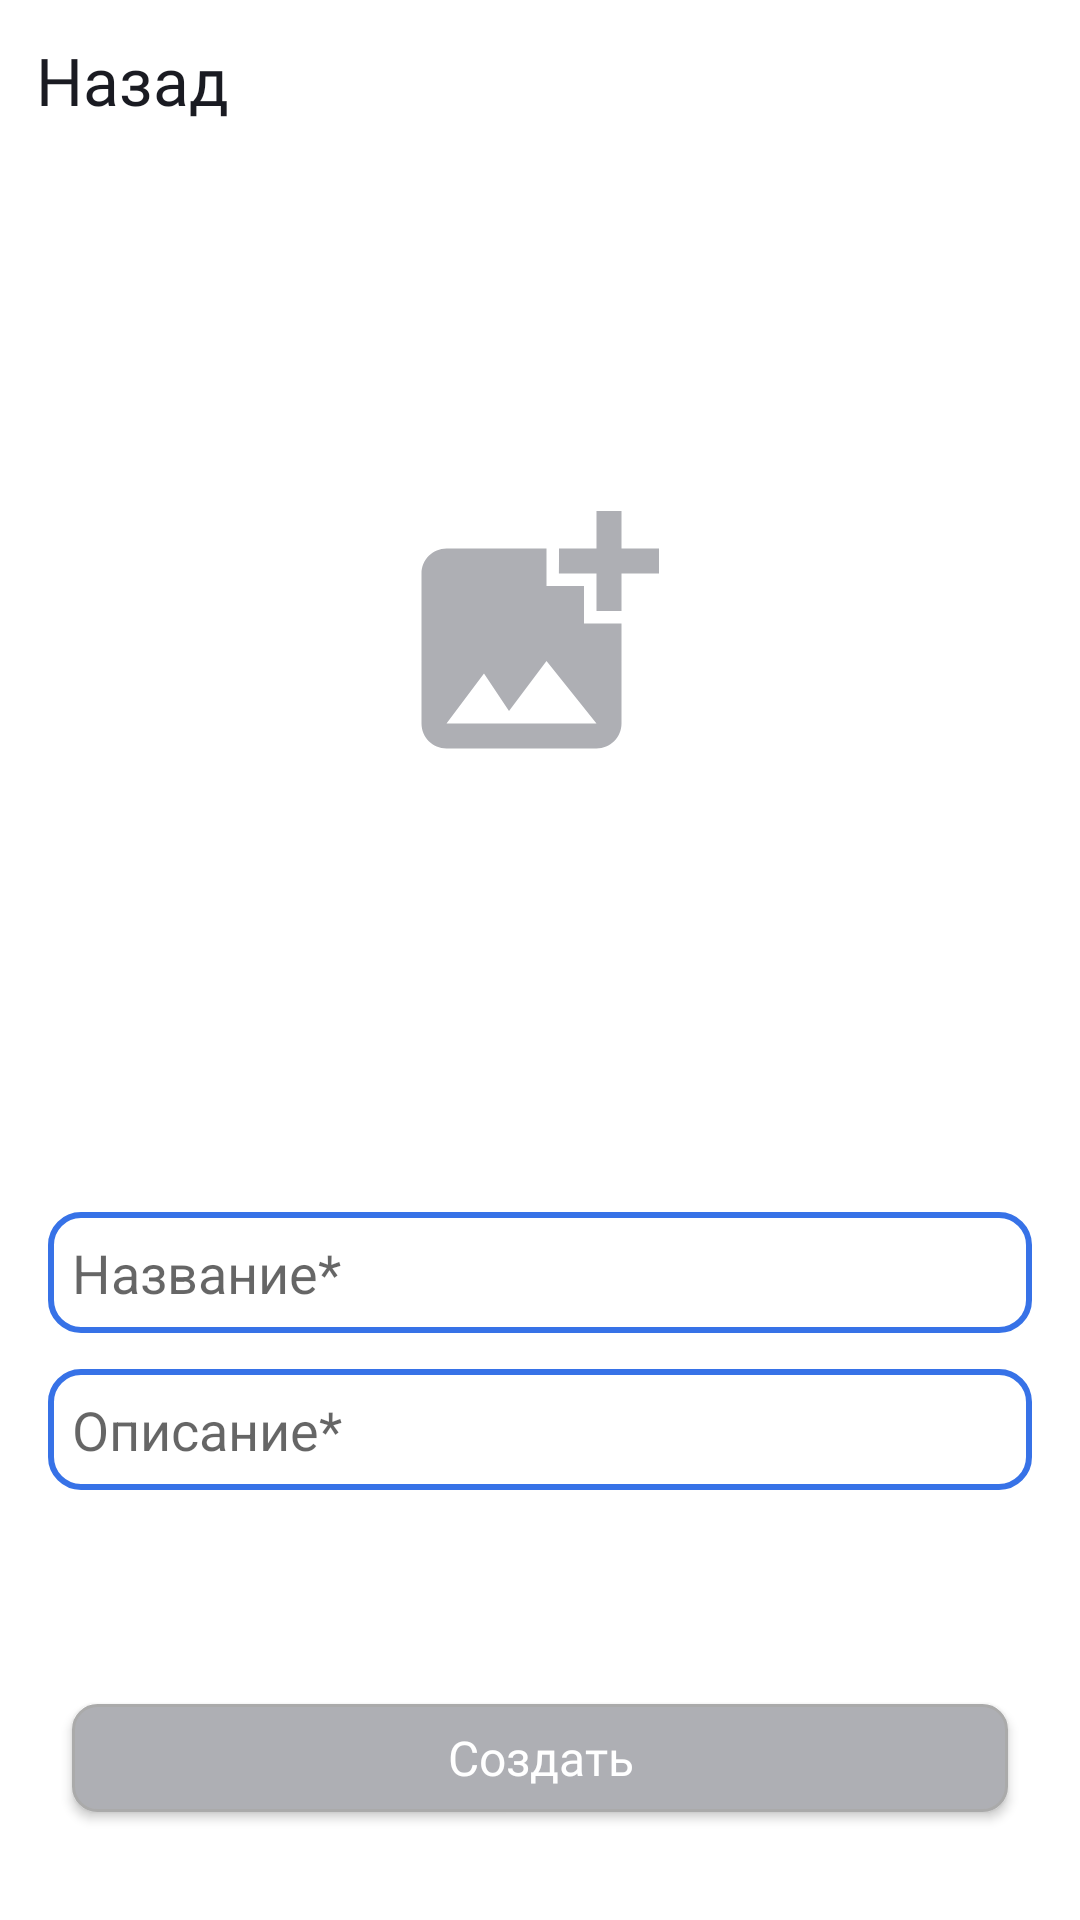

The Android layout XML behind this screen, and the referenced resources:
<!-- AndroidManifest.xml: application theme Theme.MyApp -->
<!-- res/layout/fragment_create_playlist.xml -->
<?xml version="1.0" encoding="utf-8"?>
<RelativeLayout xmlns:android="http://schemas.android.com/apk/res/android"
    xmlns:app="http://schemas.android.com/apk/res-auto"
    android:layout_width="match_parent"
    android:layout_height="match_parent">

    <Button
        android:id="@+id/backButton"
        style="@style/GoBackButtons"
        android:layout_height="wrap_content"
        android:layout_alignParentStart="true"
        android:layout_alignParentTop="true"
        android:layout_alignParentEnd="true"
        android:layout_marginStart="0dp"
        android:layout_marginTop="0dp"
        android:layout_marginEnd="0dp"
        android:contentDescription="@string/button_back"
        android:text="@string/button_back"
        app:layout_constraintStart_toStartOf="parent"
        app:layout_constraintTop_toTopOf="parent" />

    <androidx.cardview.widget.CardView
        android:id="@+id/containerImageView"
        android:layout_width="@dimen/dp300"
        android:layout_height="@dimen/dp300"
        android:layout_alignParentStart="true"
        android:layout_alignParentTop="true"
        android:layout_alignParentEnd="true"
        android:layout_marginHorizontal="@dimen/dp24"
        android:layout_marginTop="60dp"
        app:cardBackgroundColor="@android:color/transparent"
        app:cardCornerRadius="8dp"
        app:cardElevation="0dp"
        app:layout_constraintDimensionRatio="h,1:1"
        app:layout_constraintEnd_toEndOf="parent"
        app:layout_constraintStart_toStartOf="parent"
        app:layout_constraintTop_toBottomOf="@id/backButton">

        <ImageView
            android:id="@+id/coverImageView"
            android:layout_width="match_parent"
            android:layout_height="match_parent"
            android:background="@drawable/util_doted_line"
            android:clickable="true"
            android:contentDescription="@string/image_select"
            android:scaleType="centerInside"
            android:src="@drawable/add_pctr_for_play_list" />
    </androidx.cardview.widget.CardView>

    <EditText
        android:id="@+id/editTextTitle"
        android:layout_width="match_parent"
        android:layout_height="wrap_content"
        android:layout_below="@+id/containerImageView"
        android:layout_gravity="center"
        android:layout_marginStart="16dp"
        android:layout_marginTop="@dimen/dp44"
        android:layout_marginEnd="16dp"
        android:layout_marginBottom="6dp"
        android:background="@drawable/util_rounded_corners_new_playlist"
        android:hint="Название*"
        android:padding="8dp" />

    <EditText
        android:id="@+id/editTextDescription"
        android:layout_width="match_parent"
        android:layout_height="wrap_content"
        android:layout_below="@+id/editTextTitle"
        android:layout_gravity="center"
        android:layout_marginStart="16dp"
        android:layout_marginTop="6dp"
        android:layout_marginEnd="16dp"
        android:layout_marginBottom="16dp"
        android:background="@drawable/util_rounded_corners_new_playlist"
        android:hint="Описание*"
        android:padding="8dp" />

    <androidx.appcompat.widget.AppCompatButton
        android:id="@+id/createButton"
        android:layout_width="wrap_content"
        android:layout_height="@dimen/dp36"
        android:layout_alignParentStart="true"
        android:layout_alignParentEnd="true"
        android:layout_alignParentBottom="true"
        android:layout_gravity="center"
        android:layout_marginStart="@dimen/dp24"
        android:layout_marginEnd="@dimen/dp24"
        android:layout_marginBottom="@dimen/dp36"
        android:background="@drawable/uti_background_selector"
        android:fontFamily="@font/ys_display_medium"
        android:padding="4dp"
        android:text="Создать"
        android:textAllCaps="false"
        android:textColor="@color/yp_white"
        android:textSize="@dimen/text_size_sp16" />
</RelativeLayout>
<!-- resources referenced by this layout -->
<resources>
  <color name="yp_white">#FFFFFF</color>
  <dimen name="dp24">24dp</dimen>
  <dimen name="dp300">300dp</dimen>
  <dimen name="dp36">36dp</dimen>
  <dimen name="dp44">44dp</dimen>
  <dimen name="text_size_sp16">16sp</dimen>
  <!-- drawable add_pctr_for_play_list (drawable) -->
  <vector xmlns:android="http://schemas.android.com/apk/res/android"
      android:width="80dp"
      android:height="80dp"
      android:viewportWidth="80"
      android:viewportHeight="80">
    <path
        android:pathData="M67.167,21.167V33.625C67.167,33.625 58.875,33.667 58.833,33.625V21.167H46.333C46.333,21.167 46.375,12.875 46.333,12.833H58.833V0.333H67.167V12.833H79.667V21.167H67.167ZM54.667,37.833V25.333H42.167V12.833H8.833C4.25,12.833 0.5,16.583 0.5,21.167V71.167C0.5,75.75 4.25,79.5 8.833,79.5H58.833C63.417,79.5 67.167,75.75 67.167,71.167V37.833H54.667ZM8.833,71.167L21.333,54.5L29.667,67L42.167,50.333L58.833,71.167H8.833Z"
        android:fillColor="#AEAFB4"/>
  </vector>
  <!-- drawable uti_background_selector (drawable) -->
  <?xml version="1.0" encoding="utf-8"?>
  <selector xmlns:android="http://schemas.android.com/apk/res/android">
      <item android:state_pressed="true">
          <shape>
              <solid android:color="@color/yp_blue" />
              <corners android:radius="8dp" />
              <stroke android:width="1dp" android:color="@android:color/darker_gray" />
          </shape>
      </item>
      <item>
          <shape>
              <solid android:color="@color/yp_text_gray" />
              <corners android:radius="8dp" />
              <stroke android:width="1dp" android:color="@android:color/darker_gray" />
          </shape>
      </item>
  </selector>
  <!-- drawable util_rounded_corners_new_playlist (drawable) -->
  <shape xmlns:android="http://schemas.android.com/apk/res/android"
      android:shape="rectangle">
  
      <stroke
          android:color="@color/yp_blue"
          android:width="2dp"/>
  
      <corners android:radius="10dp"/>
  </shape>
  <string name="button_back">Назад</string>
  <style name="Theme.MyApp" parent="Theme.MaterialComponents.DayNight.NoActionBar">
  
          
  
      </style>
  <color name="yp_blue">#3772E7</color>
  <color name="yp_text_gray">#AEAFB4</color>
  <dimen name="text_size_sp22">22sp</dimen>
  <color name="yp_black_and_yp_white">@color/yp_black</color>
  <!-- drawable ic_btn_back (drawable) -->
  <vector xmlns:android="http://schemas.android.com/apk/res/android"
      android:width="24dp"
      android:height="24dp"
      android:viewportWidth="24"
      android:viewportHeight="24">
    <group>
      <clip-path
          android:pathData="M0,0h24v24h-24z"/>
      <path
          android:pathData="M20,11H7.83L13.42,5.41L12,4L4,12L12,20L13.41,18.59L7.83,13H20V11Z"
          android:fillColor="@color/yp_black_and_yp_white"/>
    </group>
  </vector>
  <dimen name="dp12">12dp</dimen>
  <color name="yp_white_and_yp_black">@color/yp_white</color>
  <dimen name="dp16">16dp</dimen>
  <color name="yp_text_gray_and_yp_white">@color/yp_text_gray</color>
  <color name="yp_black">#1A1B22</color>
</resources>
